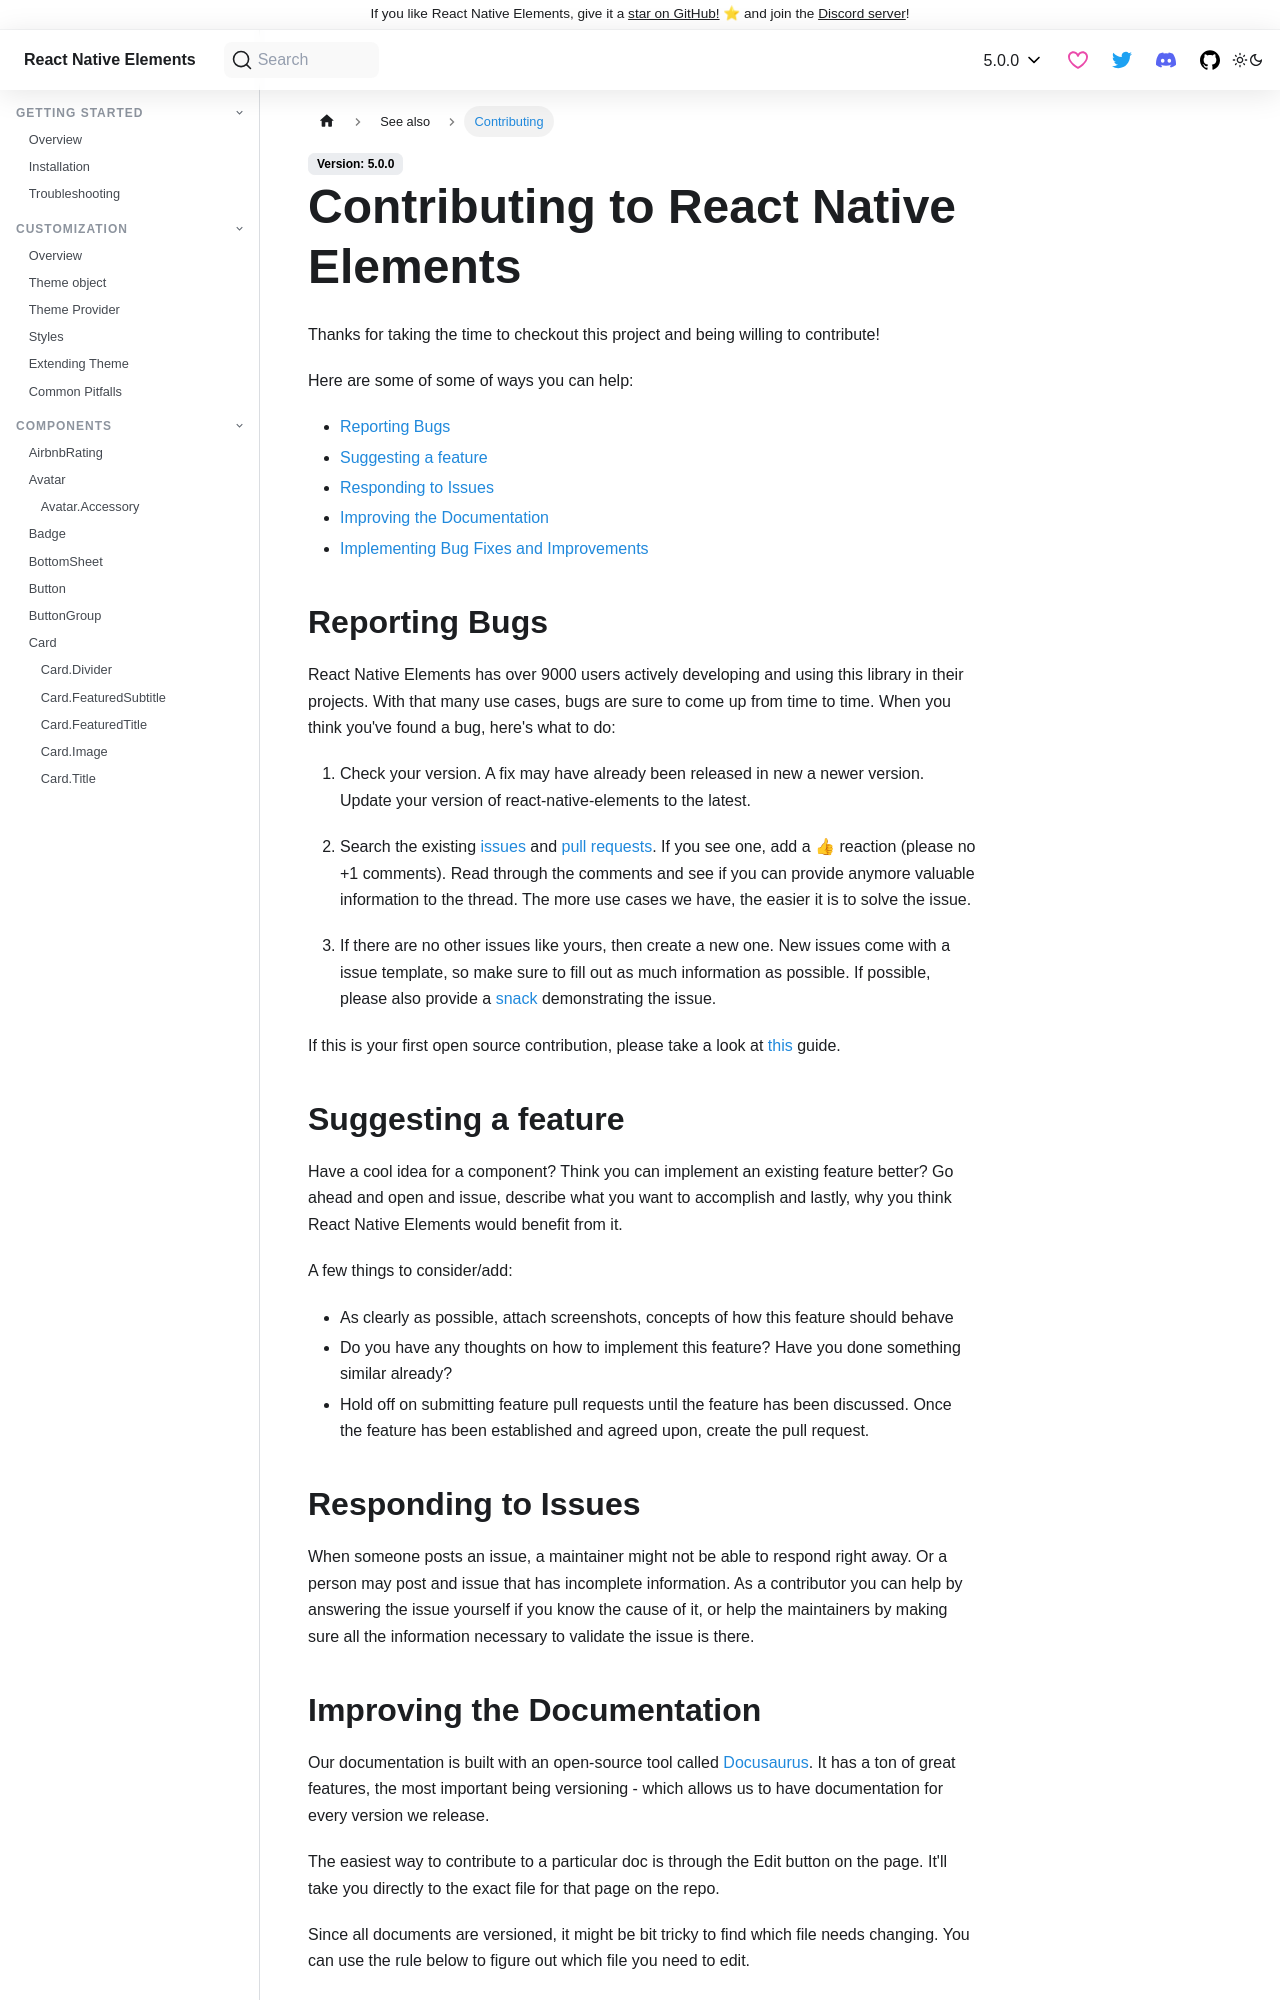

repository: react-native-elements/react-native-elements · page: docs/contributing.html · generator: docusaurus

---
id: contributing
title: Contributing
---

Thanks for taking the time to checkout this project and being willing to
contribute!

Here are some of some of ways you can help:

- [Reporting Bugs](#reporting-bugs)
- [Suggesting a Feature](#suggesting-a-feature)
- [Responding to Issues](#responding-to-issues)
- [Improving the Documentation](#improving-the-documentation)
- [Implementing Bug Fixes and Improvements](#implementing-bug-fixes-and-improvements)

## Reporting Bugs

React Native Elements has over 9000 users actively developing and using this
library in their projects. With that many use cases, bugs are sure to come up
from time to time. When you think you've found a bug, here's what to do:

1. Check your version. A fix may have already been released in new
   a newer version. Update your version of react-native-elements to the
   latest.

2. Search the existing
   [issues](https://github.com/react-native-elements/react-native-elements/issues)
   and
   [pull requests](https://github.com/react-native-elements/react-native-elements/pulls).
   If you see one, add a 👍 reaction (please no
   +1 comments). Read through the comments and see if you can provide anymore
   valuable information to the thread. The more use cases we have, the easier it
   is to solve the issue.

3. If there are no other issues like yours, then create a new one. New issues
   come with a issue template, so make sure to fill out as much information as
   possible. If possible, please also provide a [snack](https://snack.expo.io/)
   demonstrating the issue.

If this is your first open source contribution, please take a look at
[this](https://egghead.io/courses/how-to-contribute-to-an-open-source-project-on-github)
guide.
